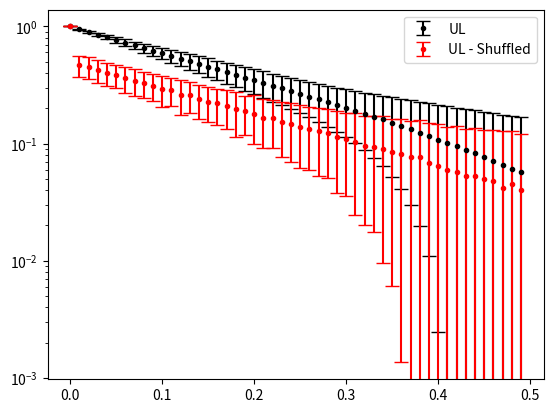

The matplotlib source for this figure:
import numpy as np, matplotlib.pyplot as plt
import random

t, n, m, y, tmax = 100, 10**3, 50, 0.1, 50
dt, nn = 1/t, n*t

def AC(x,t):
    m1, m2, s1, s2, cov = 0,0,0,0,0
    rng = len(x)-tmax

    for i in range(rng):
        m1+=x[i]
        m2+=x[i+t]
        s1+=x[i]**2
        s2+=x[i+t]**2
        cov+=x[i]*x[i+t]

    m1 /= rng
    m2 /= rng
    s1 = (s1/rng-m1**2)**0.5
    s2 = (s2/rng-m2**2)**0.5
    cov /= rng

    return (cov-m1*m2)/(s1*s2)

m_ac = np.zeros(tmax)
s_ac = np.zeros(tmax)
m_ac_shuffled = np.zeros(tmax)
s_ac_shuffled = np.zeros(tmax)

for j in range(m):
    x = np.empty(nn)
    x[0] = 0.1
    noise = np.random.normal(0,np.sqrt(2),nn)
    for i in range(nn):
        x[i]= x[i-1]-y*x[i-1]*dt+np.sqrt(dt)*noise[i]

    w = x[::t]

    for t in range(tmax):
        ac = AC(w,t)
        m_ac[t] += ac
        s_ac[t] += ac**2

    x_shuffled = w.copy()

    for i in range(1,n):
        pos = random.randrange(n)
        temp = x_shuffled[i]
        x_shuffled[i] = x_shuffled[pos]
        x_shuffled[pos] = temp

    for t in range(tmax):
        ac = AC(x_shuffled,t)
        m_ac_shuffled[t]+=ac
        s_ac_shuffled[t]+=ac**2

for t in range(tmax):
    m_ac[t]/=m
    s_ac[t] = (s_ac[t]/m - m_ac[t]**2)**0.5
    m_ac_shuffled[t]/=m
    s_ac_shuffled[t] = (s_ac_shuffled[t]/m - m_ac_shuffled[t]**2)**0.5


x_plot = np.arange(tmax) * dt
plt.errorbar(x_plot, m_ac, yerr=s_ac, c='black', fmt='.', capsize=5, label='UL')
plt.errorbar(x_plot, m_ac_shuffled, yerr=s_ac_shuffled, c='red', fmt='.', capsize=5, label='UL - Shuffled')
plt.legend()
plt.yscale('log')
plt.show()
    